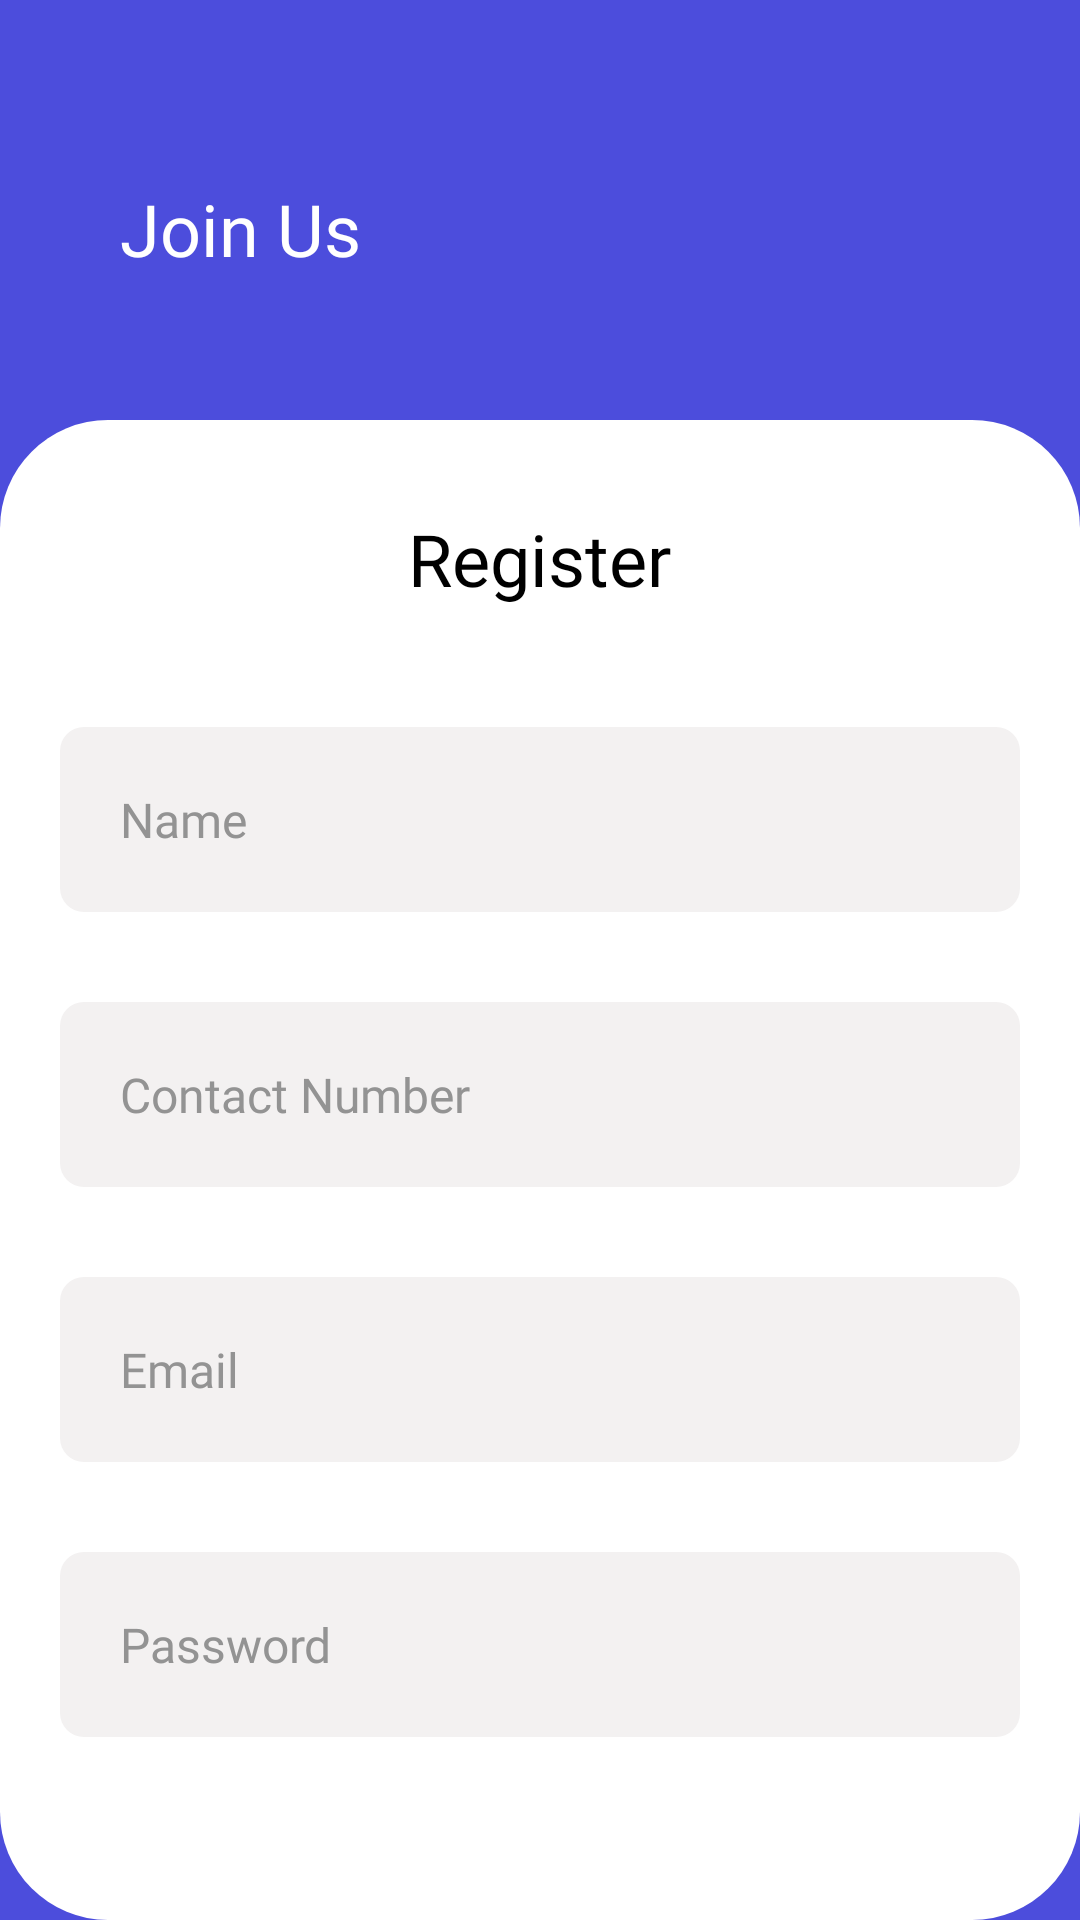

Produce the Android XML layout that renders to this screen, including the resource entries it uses.
<!-- AndroidManifest.xml: application theme Theme.MyApplication -->
<!-- res/layout/activity_register.xml -->
<RelativeLayout xmlns:android="http://schemas.android.com/apk/res/android"
    android:id="@+id/main"
    android:layout_width="match_parent"
    android:layout_height="match_parent"
    android:background="@color/colorPrimary">

    
    <ImageView
        android:id="@+id/backArrow"
        android:onClick="onClickBackToStart"
        android:layout_width="24dp"
        android:layout_height="24dp"
        android:layout_marginStart="16dp"
        android:layout_marginTop="16dp"
        android:contentDescription="Back"
        android:src="@drawable/arrow_back_ios" />

    
    <TextView
        android:id="@+id/joinUsText"
        android:layout_width="wrap_content"
        android:layout_height="wrap_content"
        android:layout_marginStart="40dp"
        android:layout_marginTop="60dp"
        android:text="Join Us"
        android:textColor="@color/colorTextWhite"
        android:textSize="24sp"
        android:fontFamily="@font/roboto_bold" />


    
    <RelativeLayout
        android:layout_width="match_parent"
        android:layout_height="match_parent"
        android:layout_marginTop="140dp"
        android:background="@drawable/card_background"
        android:padding="20dp">

        
        <TextView
            android:id="@+id/registerHeaderText"
            android:layout_width="wrap_content"
            android:layout_height="wrap_content"
            android:layout_centerHorizontal="true"
            android:layout_marginTop="10dp"
            android:fontFamily="@font/roboto_black"
            android:text="Register"
            android:textColor="@color/colorBlack"
            android:textSize="24sp" />

        
        <EditText
            android:id="@+id/nameClientReg"
            android:layout_width="match_parent"
            android:layout_height="wrap_content"
            android:layout_below="@id/registerHeaderText"
            android:layout_marginTop="40dp"
            android:background="@drawable/edittext_background"
            android:fontFamily="@font/roboto_regular"
            android:hint="Name"
            android:padding="20dp"
            android:textColorHint="@color/colorEditTextHint"
            android:textSize="16sp" />

        
        <EditText
            android:id="@+id/contactNoClientReg"
            android:layout_width="match_parent"
            android:layout_height="wrap_content"
            android:layout_below="@id/nameClientReg"
            android:layout_marginTop="30dp"
            android:background="@drawable/edittext_background"
            android:fontFamily="@font/roboto_regular"
            android:hint="Contact Number"
            android:inputType="phone"
            android:padding="20dp"
            android:textColorHint="@color/colorEditTextHint"
            android:textSize="16sp" />

        
        <EditText
            android:id="@+id/emailClientReg"
            android:layout_width="match_parent"
            android:layout_height="wrap_content"
            android:layout_below="@id/contactNoClientReg"
            android:layout_marginTop="30dp"
            android:background="@drawable/edittext_background"
            android:fontFamily="@font/roboto_regular"
            android:hint="Email"
            android:padding="20dp"
            android:textColorHint="@color/colorEditTextHint"
            android:textSize="16sp" />

        
        <EditText
            android:id="@+id/passwordClientReg"
            android:layout_width="match_parent"
            android:layout_height="wrap_content"
            android:layout_below="@id/emailClientReg"
            android:layout_marginTop="30dp"
            android:background="@drawable/edittext_background"
            android:fontFamily="@font/roboto_regular"
            android:hint="Password"
            android:inputType="textPassword"
            android:padding="20dp"
            android:textColorHint="@color/colorEditTextHint"
            android:textSize="16sp" />

        
        <Button
            android:id="@+id/signupButton"
            android:onClick="onClickClientRegister"
            android:layout_width="match_parent"
            android:layout_height="60dp"
            android:layout_below="@id/passwordClientReg"
            android:layout_marginTop="30dp"
            android:fontFamily="@font/roboto_black"
            android:text="Sign Up"
            android:textColor="@color/colorTextWhite"
            android:textSize="18sp" />

        
        <LinearLayout
            android:layout_width="match_parent"
            android:layout_height="wrap_content"
            android:layout_below="@id/signupButton"
            android:layout_marginTop="20dp"
            android:gravity="center"
            android:orientation="horizontal">

            <View
                android:layout_width="150dp"
                android:layout_height="1dp"
                android:background="@color/colorLine" />

            <TextView
                android:id="@+id/orText"
                android:layout_width="wrap_content"
                android:layout_height="wrap_content"
                android:layout_marginStart="8dp"
                android:layout_marginEnd="8dp"
                android:fontFamily="@font/roboto_medium"
                android:text="Or"
                android:textColor="@color/colorLine"
                android:textSize="16sp" />

            <View
                android:layout_width="150dp"
                android:layout_height="1dp"
                android:background="@color/colorLine" />
        </LinearLayout>

        
        <Button
            android:id="@+id/loginButton"
            android:onClick="onClickBackToLogin"
            android:layout_width="match_parent"
            android:layout_height="60dp"
            android:layout_below="@id/signupButton"
            android:layout_marginTop="60dp"
            android:backgroundTint="@color/ColorButtonLight"
            android:fontFamily="@font/roboto_black"
            android:text="Login"
            android:textColor="@color/colorTextBlueLight"
            android:textSize="18sp" />

    </RelativeLayout>

</RelativeLayout>
<!-- resources referenced by this layout -->
<resources>
  <color name="ColorButtonLight">#EDEDFC</color>
  <color name="colorBlack">#000000</color>
  <color name="colorEditTextHint">#939393</color>
  <color name="colorLine">#939393</color>
  <color name="colorPrimary">#4C4DDC</color>
  <color name="colorTextBlueLight">#007EF2</color>
  <color name="colorTextWhite">#ffffff</color>
  <!-- drawable card_background (drawable) -->
  <?xml version="1.0" encoding="utf-8"?>
  <layer-list xmlns:android="http://schemas.android.com/apk/res/android">
      <item>
          <shape android:shape="rectangle">
              <solid android:color="@color/colorWhite"/>
              <corners
                  android:topRightRadius="36dp"
                  android:topLeftRadius="36dp"
                  android:bottomLeftRadius="36sp"
                  android:bottomRightRadius="36sp"/>
          </shape>
      </item>
  </layer-list>
  <!-- drawable edittext_background (drawable) -->
  <?xml version="1.0" encoding="utf-8"?>
  <shape xmlns:android="http://schemas.android.com/apk/res/android">
      <solid android:color="#F3F1F1"/>
      <corners android:radius="8dp"/>
  </shape>
  <style name="Theme.MyApplication" parent="Base.Theme.MyApplication" />
  <color name="colorWhite">#FFFFFFFF</color>
  <style name="Base.Theme.MyApplication" parent="Theme.Material3.DayNight.NoActionBar">
          
          
  
          <item name="colorPrimary">@color/colorPrimary</item>
          <item name="colorPrimaryVariant">@color/purple_700</item>
          <item name="colorOnPrimary">@color/colorWhite</item>
          
  
      </style>
  <color name="purple_700">#FF3700B3</color>
</resources>
